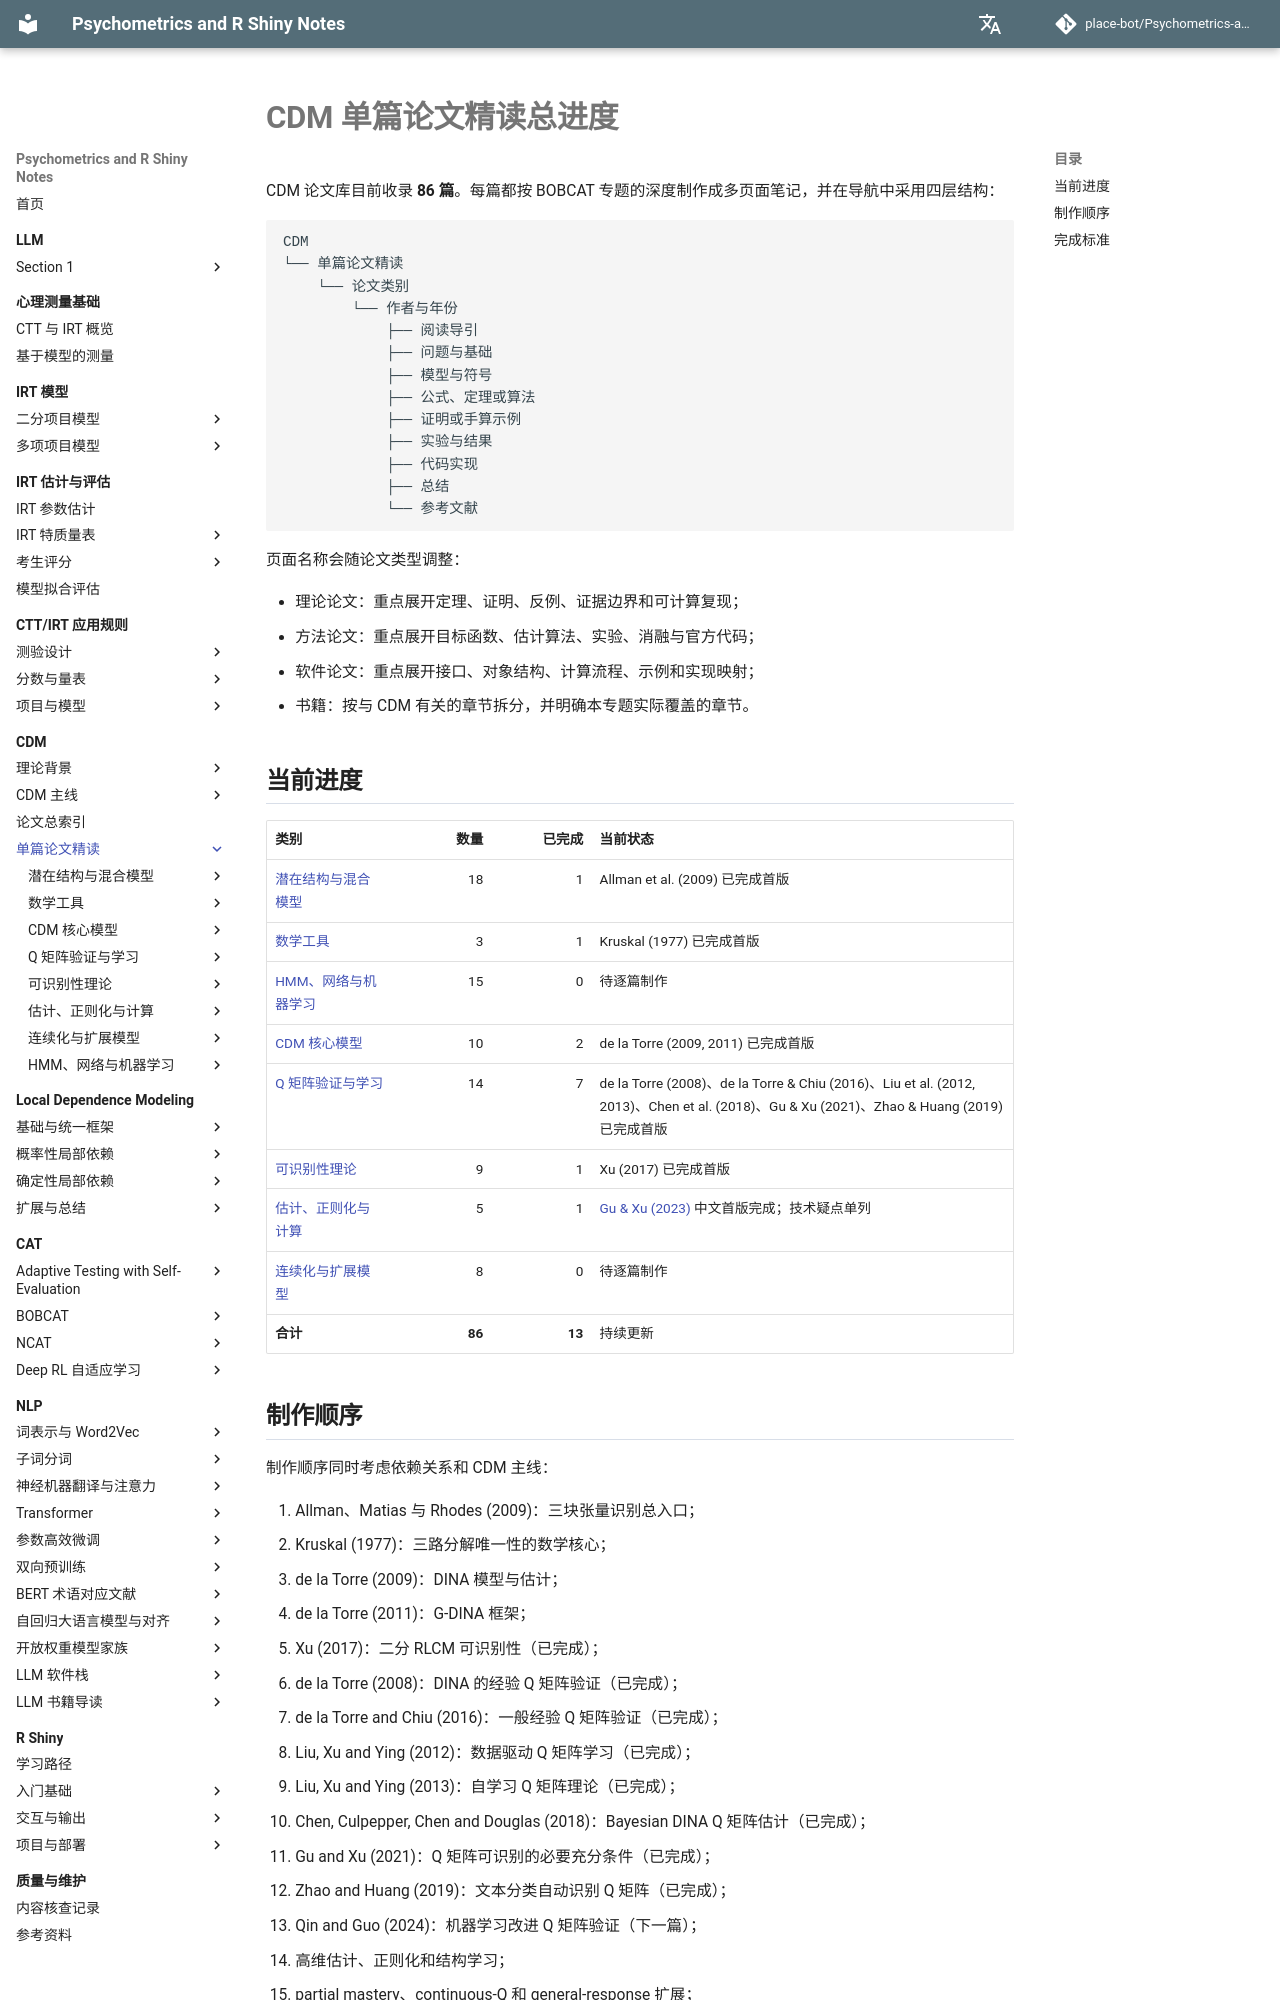

repository: place-bot/learning-notes · page: cdm/papers/index.html · generator: mkdocs

# CDM 单篇论文精读总进度

CDM 论文库目前收录 **86 篇**。每篇都按 BOBCAT 专题的深度制作成多页面笔记，并在导航中采用四层结构：

```text
CDM
└── 单篇论文精读
    └── 论文类别
        └── 作者与年份
            ├── 阅读导引
            ├── 问题与基础
            ├── 模型与符号
            ├── 公式、定理或算法
            ├── 证明或手算示例
            ├── 实验与结果
            ├── 代码实现
            ├── 总结
            └── 参考文献
```

页面名称会随论文类型调整：

- 理论论文：重点展开定理、证明、反例、证据边界和可计算复现；
- 方法论文：重点展开目标函数、估计算法、实验、消融与官方代码；
- 软件论文：重点展开接口、对象结构、计算流程、示例和实现映射；
- 书籍：按与 CDM 有关的章节拆分，并明确本专题实际覆盖的章节。

## 当前进度

| 类别 | 数量 | 已完成 | 当前状态 |
| --- | ---: | ---: | --- |
| [潜在结构与混合模型](categories/latent-structure-mixtures.md) | 18 | 1 | Allman et al. (2009) 已完成首版 |
| [数学工具](categories/mathematical-tools.md) | 3 | 1 | Kruskal (1977) 已完成首版 |
| [HMM、网络与机器学习](categories/hmm-network-ml.md) | 15 | 0 | 待逐篇制作 |
| [CDM 核心模型](categories/core-models.md) | 10 | 2 | de la Torre (2009, 2011) 已完成首版 |
| [Q 矩阵验证与学习](categories/q-matrix.md) | 14 | 7 | de la Torre (2008)、de la Torre & Chiu (2016)、Liu et al. (2012, 2013)、Chen et al. (2018)、Gu & Xu (2021)、Zhao & Huang (2019) 已完成首版 |
| [可识别性理论](categories/identifiability.md) | 9 | 1 | Xu (2017) 已完成首版 |
| [估计、正则化与计算](categories/estimation-computation.md) | 5 | 1 | [Gu & Xu (2023)](gu-xu-2023/index.md) 中文首版完成；技术疑点单列 |
| [连续化与扩展模型](categories/continuous-extensions.md) | 8 | 0 | 待逐篇制作 |
| **合计** | **86** | **13** | 持续更新 |
